Run: headless pygame with SDL's dummy video driver; simulated clock (each Clock.tick advances the game by its frame time, no real sleeping); random seed 0; keys injected as events and as key.get_pressed() state; no mouse input.
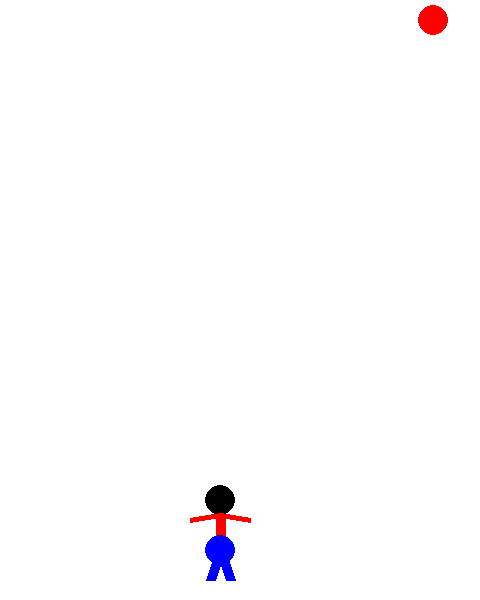
Frame 1 of 4 · flips 1–60 · no input
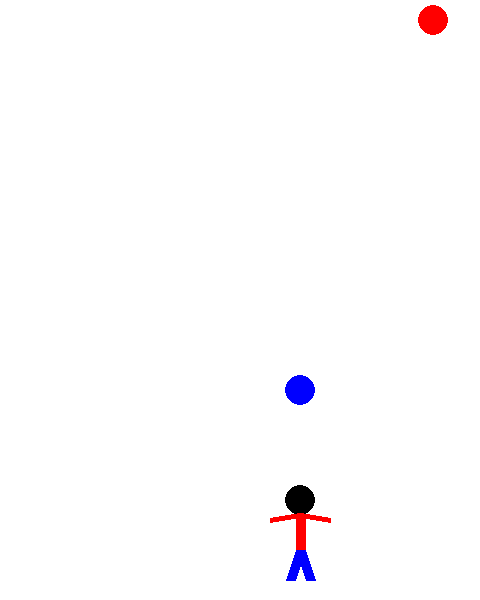
Frame 2 of 4 · flips 61–180 · tapped SPACE, RETURN · held RIGHT (→), D
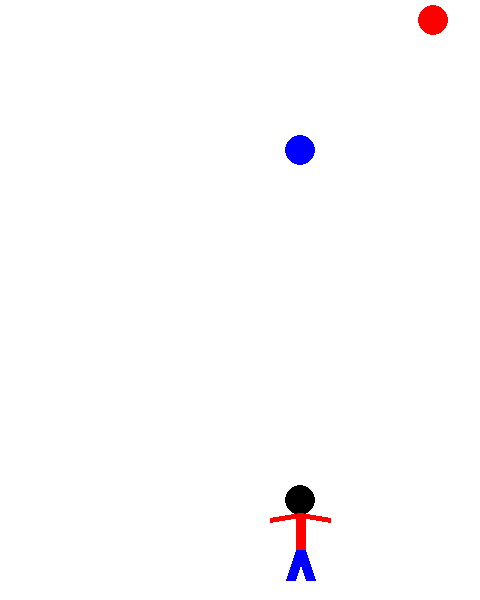
Frame 3 of 4 · flips 181–300 · held DOWN (↓), S
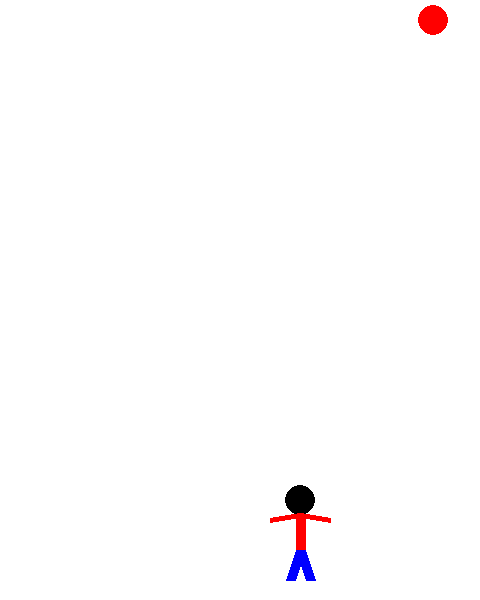
Frame 4 of 4 · flips 301–420 · held LEFT (←), A, UP (↑), W

The pygame program that drew these frames:

import pygame
import random

# Задание констант, классов и функций
WIDTH = 480
HEIGHT = 600
FPS = 60

WHITE = (255, 255, 255)
BLACK = (0, 0, 0)
RED = (255, 0, 0)
GREEN = (0, 255, 0)
BLUE = (0, 0, 255)
YELLOW = (255, 255, 0)

# Создаем игру и окно
pygame.init()
screen = pygame.display.set_mode((WIDTH, HEIGHT))
pygame.display.set_caption("My game")
clock = pygame.time.Clock()
speed_x=2
x = 100
y = 500




y_ball = 550
x_a = random.randint(1, WIDTH)

# Цикл игры
while True:
    # Контролируем ФПС
    clock.tick(FPS)

    # Ввод события (нажатие клавиш, нажатия мыши)
    for e in pygame.event.get():
        # Если нажали на крестик
        if e.type == pygame.QUIT:
            exit()

    # Обновление
    x += speed_x

    if x > 300:
        x = 300
        y_ball-=2
    #     speed_x=-2
    # x += speed_x
    # if x < 0:
    #
    #     speed_x = 2

    if y_ball == 20:

        if x-30<x_a<x+30:
            print("ты победил!")


     # Рендеринг (отрисовка)
    screen.fill(WHITE)
    # тело
    pygame.draw.line(screen, RED, (x, y), (x, y + 50), 10)
    # голова
    pygame.draw.circle(screen, BLACK, (x, y), 15)
    # руки
    pygame.draw.line(screen, RED, (x, y + 15), (x - 30, y + 20), 5)
    pygame.draw.line(screen, RED, (x, y + 15), (x + 30, y + 20), 5)
    # ноги
    pygame.draw.line(screen, BLUE, (x, y + 50), (x - 10, y + 80), 10)
    pygame.draw.line(screen, BLUE, (x, y + 50), (x + 10, y + 80), 10)
    #мяч
    pygame.draw.circle(screen, BLUE, (x, y_ball), 15)
    #мишень
    pygame.draw.circle(screen, RED, (x_a, 20), 15)







    pygame.display.flip()
